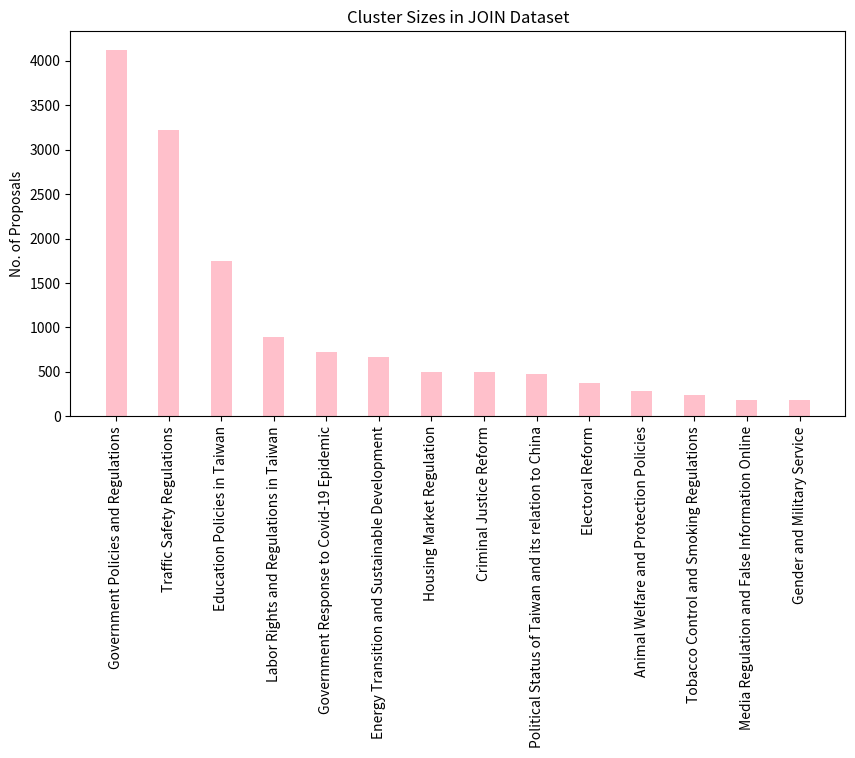

Write Python code to recreate this figure. (Note: this script raises an exception after producing the figure.)
import matplotlib

counts = [4126, 3219, 1747, 890, 727, 672, 500, 498, 476, 369, 281, 240, 187, 187]
names = ["Government Policies and Regulations", 
         "Traffic Safety Regulations", 
         "Education Policies in Taiwan",
         "Labor Rights and Regulations in Taiwan",
         "Government Response to Covid-19 Epidemic",
         "Energy Transition and Sustainable Development",
         "Housing Market Regulation",
         "Criminal Justice Reform",
         "Political Status of Taiwan and its relation to China",
         "Electoral Reform",
         "Animal Welfare and Protection Policies",
         "Tobacco Control and Smoking Regulations",
         "Media Regulation and False Information Online", 
         "Gender and Military Service"]


import matplotlib.pyplot as plt 
 
  
  
fig = plt.figure(figsize = (10, 5))
 
# creating the bar plot
plt.bar(names, counts, color ='pink', 
        width = 0.4)

plt.xticks(rotation=90)
plt.ylabel("No. of Proposals")
plt.title("Cluster Sizes in JOIN Dataset")
plt.savefig("./results/BarJOIN.png", bbox_inches='tight')